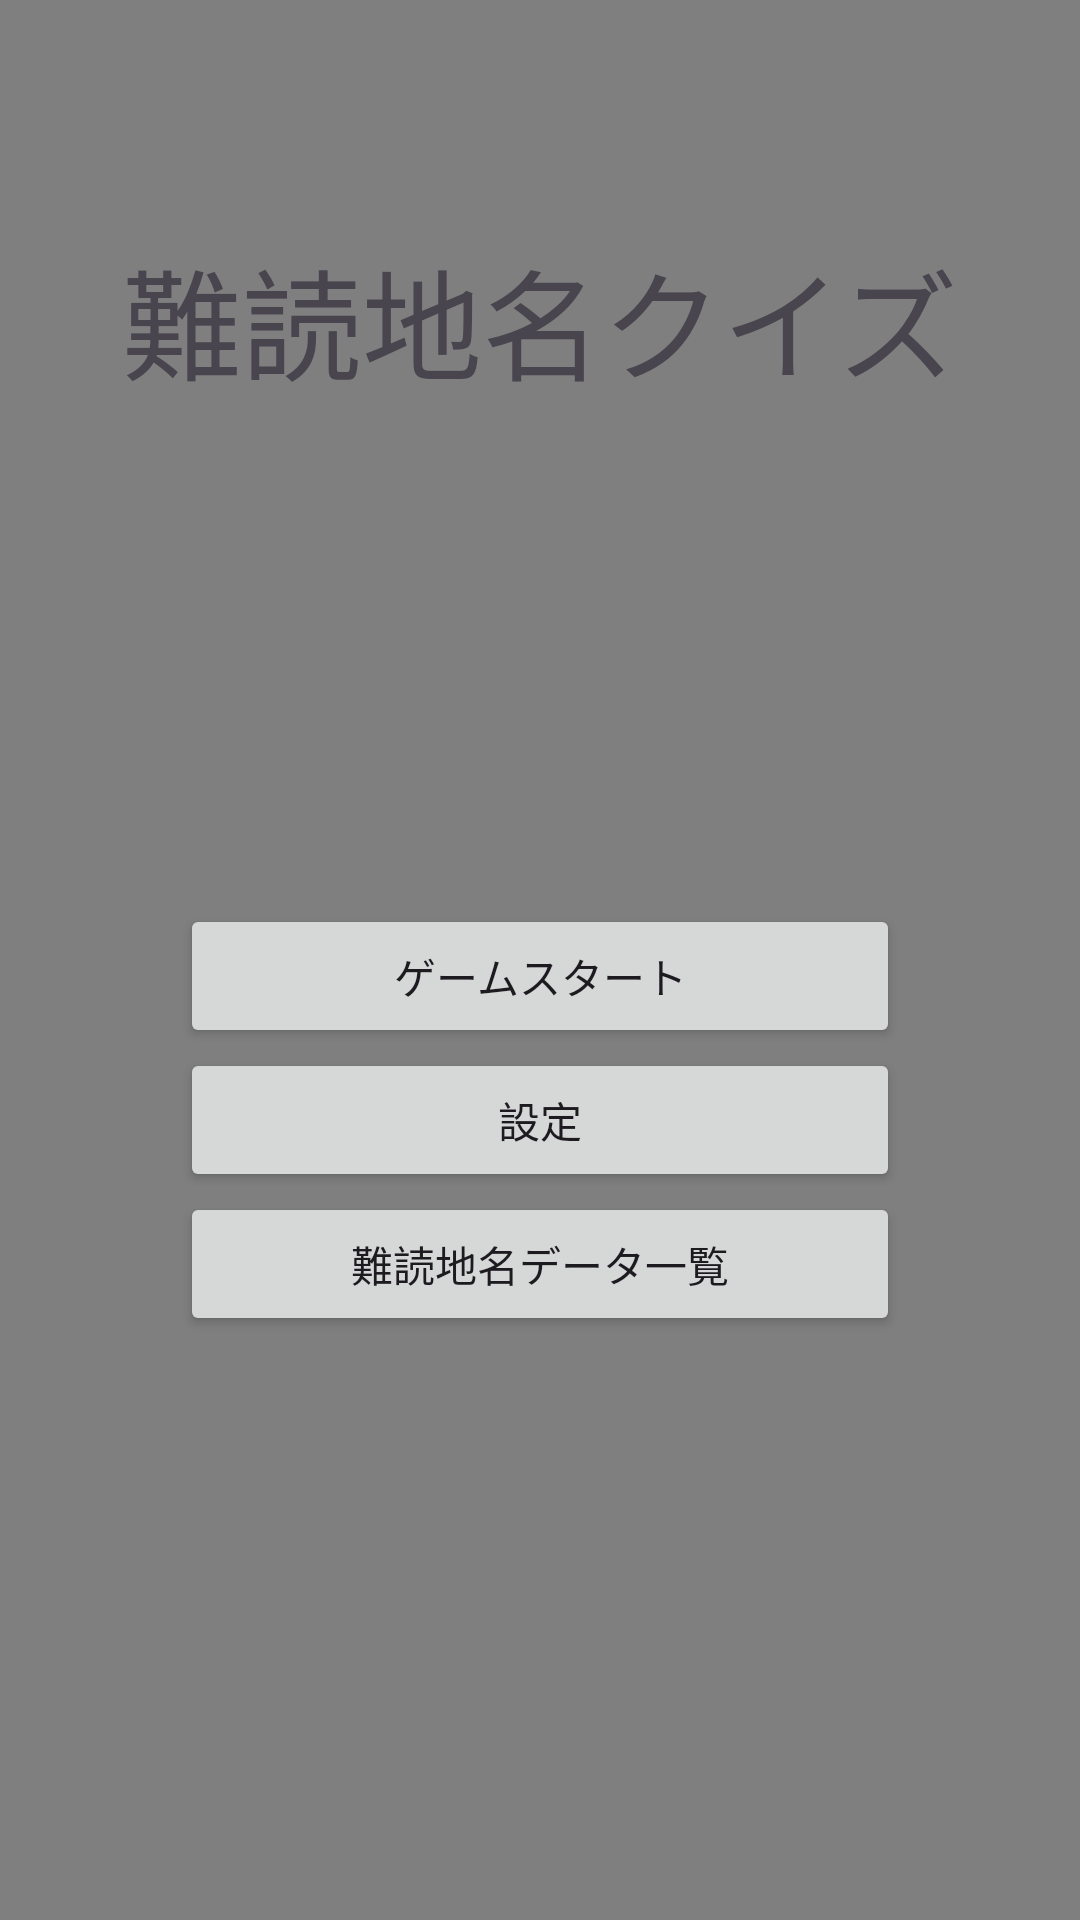

Here is an Android app screen rendered from its layout file. Give the layout XML and the strings, colors and styles it references.
<!-- AndroidManifest.xml: application theme Theme.Kadai3 -->
<!-- res/layout/activity_main.xml -->
<?xml version="1.0" encoding="utf-8"?>
<FrameLayout xmlns:android="http://schemas.android.com/apk/res/android"
    xmlns:app="http://schemas.android.com/apk/res-auto"
    xmlns:tools="http://schemas.android.com/tools"
    android:id="@+id/main"
    android:layout_width="match_parent"
    android:layout_height="match_parent"
    android:orientation="vertical"
    tools:context=".MainActivity">

    
    
    
    
    


    
    
    
    
    
    
    
    
    
    

    
    
    
    
    
    
    
    
    

    
    
    
    
    
    
    
    
    

    
    
    
    
    
    
    
    
    


    

    
    
    
    
    
    <LinearLayout
        android:id="@+id/frameline"
        android:layout_width="match_parent"
        android:layout_height="match_parent"
        android:orientation="vertical">

        <ImageView
            android:id="@+id/topimage"
            android:layout_width="match_parent"
            android:layout_height="@dimen/min_size"
            android:layout_weight="1"
            android:background="@color/title_topbottom" />

        <ImageView
            android:id="@+id/nullimage"
            android:layout_width="match_parent"
            android:layout_height="@dimen/min_size"
            android:layout_weight="10"/>

        <ImageView
            android:id="@+id/bottomimage"
            android:layout_width="match_parent"
            android:layout_height="@dimen/min_size"
            android:layout_weight="1"
            android:background="@color/title_topbottom" />

    </LinearLayout>

    <ImageView
        android:id="@+id/imageView"
        android:layout_width="match_parent"
        android:layout_height="match_parent"
        android:src="@drawable/japan"
        />

    <ImageView
        android:id="@+id/imageView2"
        android:layout_width="match_parent"
        android:layout_height="match_parent"
        android:src="@drawable/select_japan2"
        />

    <com.example.kadai3.MyGraphic
        android:id="@+id/mygraphic"
        android:layout_width="match_parent"
        android:layout_height="match_parent"/>

    <LinearLayout
        android:id="@+id/line"
        android:layout_width="match_parent"
        android:layout_height="match_parent"
        android:orientation="vertical"
        >

        <ImageView
            android:id="@+id/nullimage2"
            android:layout_width="match_parent"
            android:layout_height="@dimen/min_size"
            android:layout_weight="1"/>

        <TextView
            android:id="@+id/titleView"
            android:layout_width="match_parent"
            android:layout_height="@dimen/min_size"
            android:layout_weight="2"
            android:textSize="40sp"
            android:gravity="center_horizontal|center_vertical"
            android:text="難読地名クイズ"

            />


        <LinearLayout
            android:layout_width="match_parent"
            android:layout_height="@dimen/min_size"
            android:orientation="horizontal"
            android:layout_weight="8">

            <ImageView
                android:id="@+id/nullimage3"
                android:layout_width="@dimen/min_size"
                android:layout_height="match_parent"
                android:layout_weight="1"/>

            <LinearLayout
                android:layout_width="@dimen/min_size"
                android:layout_height="match_parent"
                android:orientation="vertical"
                android:gravity="center"
                android:layout_weight="4">

                <Button
                    android:id="@+id/button"
                    android:layout_width="match_parent"
                    android:layout_height="wrap_content"
                    android:text="ゲームスタート" />

                <Button
                    android:id="@+id/button2"
                    android:layout_width="match_parent"
                    android:layout_height="wrap_content"
                    android:text="設定" />

                <Button
                    android:id="@+id/button3"
                    android:layout_width="match_parent"
                    android:layout_height="wrap_content"
                    android:text="難読地名データ一覧" />
            </LinearLayout>

            <ImageView
                android:id="@+id/nullimage4"
                android:layout_width="@dimen/min_size"
                android:layout_height="match_parent"
                android:layout_weight="1"/>

        </LinearLayout>


        <ImageView
            android:id="@+id/nullimage5"
            android:layout_width="match_parent"
            android:layout_height="@dimen/min_size"
            android:layout_weight="1"/>

    </LinearLayout>
</FrameLayout>
<!-- resources referenced by this layout -->
<resources>
  <color name="list">#FFE3FFF6</color>
  <color name="title_topbottom">#FFE3FFDF</color>
  <dimen name="list_item_padding">4dp</dimen>
  <dimen name="listview_column_textsize">20sp</dimen>
  <dimen name="min_size">0dp</dimen>
  <!-- drawable japan: png bitmap (drawable, 144472 bytes) -->
  <!-- drawable select_japan2: png bitmap (drawable, 173639 bytes) -->
  <string name="coulmn1">地方</string>
  <string name="coulmn2">都道府県</string>
  <string name="coulmn3">地名</string>
  <string name="coulmn4">読み方</string>
  <style name="Theme.Kadai3" parent="Base.Theme.Kadai3" />
  <style name="Base.Theme.Kadai3" parent="Theme.Material3.DayNight.NoActionBar">
          
          
      </style>
</resources>
